pico-8 play session: mixed d-pad (fixed 12-tick cycle)

[t = 2 s] mixed d-pad (1.2s cycle ×~1): → ← ↑ ↓ + 🅾/❎ taps, ~2s
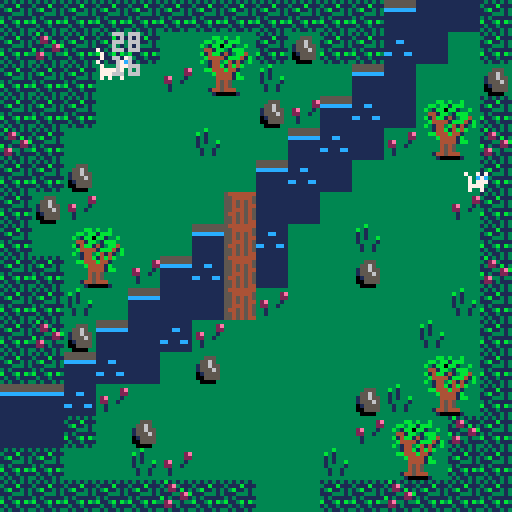
[t = 6 s] mixed d-pad (1.2s cycle ×~5): → ← ↑ ↓ + 🅾/❎ taps, ~6s
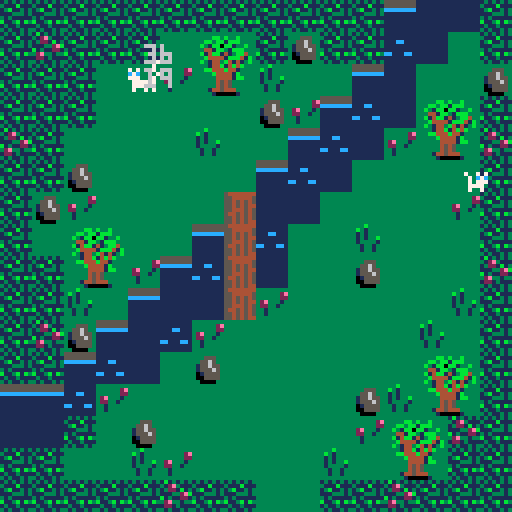
[t = 8 s] mixed d-pad (1.2s cycle ×~6): → ← ↑ ↓ + 🅾/❎ taps, ~8s
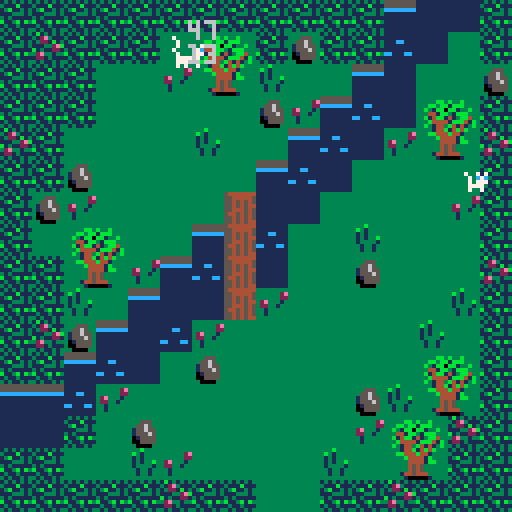

pico-8 cartridge
version 38
__lua__
--game loop
function _init()
	 map_setup()
	 make_player()
	 enemies={}
	 make_enemies()
	 kittens={}
	 make_kittens()
	 
end

function _update()
		move_player()
		update_camera()
		update_enemies()
		update_kittens()

end

function _draw()
	cls()
	draw_map()	
	draw_player()
 draw_enemies()
 draw_kittens()
	//collision(p,enemies[1])
	if collision(p, enemies[1]) then
	p.x=72
	p.y=132
	sfx(1)
	end
end
-->8
--map code
function map_setup()
	--map tile setting
	wall=0
	key=0
	anim1=3
	anim=4
	lose=6
	win=7
end

function draw_map()
	map(0,0,0,0,128,64)
end

function is_tile(tile_type,x,y)
	tile=mget(x/8,y/8)
	has_flag=fget(tile,tile_type)
	return has_flag
end

function can_move(x,y)
	return not is_tile(wall,x,y)
end

function update_camera()
	camx=flr(p.x/128)*16
	camy=flr(p.y/128)*16
	camera(camx*8,camy*8)
end
-->8
--player code

function make_player()
	p={}
	p.speed=3
	p.x=24
	p.y=16
	p.sprite=4
	p.keys=0
	p.life=1
end

function draw_player()
 if p.flip then
 				spr(p.sprite,p.x-4,p.y-4, 1, 1, true)
 else
  			spr(p.sprite,p.x-4,p.y-4)
	end
 
end

function move_player()
	newx=p.x
	newy=p.y
	
	if btn(⬅️) then
	 newx-=1
	 p.flip=true
		elseif btn(➡️) then
	 newx+=1
	 p.flip=false
		elseif btn(⬆️) then 
		newy-=1
		elseif btn(⬇️)then 
		newy+=1
		end
	
	if (can_move(newx,newy)) then
		p.x=mid(0,newx,127*8)
		p.y=mid(0,newy,63*8)
	else
		sfx(0)
	end
end
-->8
--enemies code
function make_enemies()
	new_enemy = {
		x = 40,
		y = 164,
		speed = 1,
		}
		add(enemies, new_enemy)
end


function update_enemies()
				for e in all(enemies) do
					e.x += e.speed
				if e.x >= 88 then
							e.speed = -1
							e.flip=true
				elseif e.x <= 40 then
											e.speed = 1
											e.flip=false
						end
			end
end

function draw_enemies()
		for e in all(enemies) do
	 if e.flip then
 				spr(48,e.x-4,e.y-4, 1, 1, true)
 	else
  			spr(48,e.x-4,e.y-4)
		end
	end
end


-->8
--collision

function collision(p,e)
	print(p.x, p.x, p.y-8)
	print(p.y)
	return not (p.x>e.x+8
		or p.y>e.y+8
  or e.x>p.x+8
 	or e.y>p.y+8)

	
//if collision(p,e) then
//	p.x=2
//	p.y=3
//	end
	//end
	end
-->8
--kittens
function make_kittens()
	new_kitten1={
		x=114,
		y=40,
		speed=3,
		kit=5
		}
		add(kittens, new_kitten1)
		new_kitten2={
		x=87,
		y=186,
		speed=3,
		kit=6
		}
		add(kittens, new_kitten2)
		new_kitten3={
		x=25,
		y=278,
		speed=3,
		kit=7
		}
		add(kittens, new_kitten3)
		new_kitten4={
		x=20,
		y=491,
		speed=3,
		kit=8
		}
		add(kittens, new_kitten4)
	end
	
function update_kittens()
				for k in all(kittens) do
				
					if collision(p, k) then
	 				k.x=p.x
	 				k.y=p.y
	 			
	 			end
				
			end
end

function draw_kittens()
	for k in all(kittens) do
		spr(k.kit,k.x,k.y)

	end
end
	
function move_kitten()
	
end
__gfx__
00000000333b33333333333333333333700000000000000000000000000000000000000000000000000000000000000000000000000000000000000000000000
000000003b3133333335553333333333070000000000000000000000000000000000000000000000000000000000000000000000000000000000000000000000
00700700313133333355653333333333070007070000000000000000000000000000000000000000000000000000000000000000000000000000000000000000
00077000313133b3315565533333333370000c7c0070070700600709009009090010010100000000000000000000000000000000000000000000000000000000
000770003133331331555653333333330700077700070c7c00070c7c0009059500010c1c00000000000000000000000000000000000000000000000000000000
00700700331331333015555333333333077777700007077700040777000909990001011100000000000000000000000000000000000000000000000000000000
00000000331331333005555333333333077777700007777000067460000999900001111000000000000000000000000000000000000000000000000000000000
00000000333333333300003333333333070700700007007000090070000900900001001000000000000000000000000000000000000000000000000000000000
11111111111111115444444455555555000000000000000000000000000000000000000000000000000000000000000000000000000000000000000000000000
11111111111111115544444555555555000000000000000000000000000000000000000000000000000000000000000000000000000000000000000000000000
11111111111cc11155454545cccccccc000000000000000000000000000000000000000000000000000000000000000000000000000000000000000000000000
11111111111111115545454411111111000000000000000000000000000000000000000000000000000000000000000000000000000000000000000000000000
11111111111111115544454511111111000000000000000000000000000000000000000000000000000000000000000000000000000000000000000000000000
11111111cc111cc15445454511111111000000000000000000000000000000000000000000000000000000000000000000000000000000000000000000000000
11111111111111115545454511111111000000000000000000000000000000000000000000000000000000000000000000000000000000000000000000000000
11111111111111115545454411111111000000000000000000000000000000000000000000000000000000000000000000000000000000000000000000000000
131313131b1313133333333333333333000000000000000000000000000000000000000000000000000000000000000000000000000000000000000000000000
3111b111312e311133333bb3b33b3333000000000000000000000000000000000000000000000000000000000000000000000000000000000000000000000000
13b1131313221b13333bb3bb1bbb3333000000000000000000000000000000000000000000000000000000000000000000000000000000000000000000000000
11133313111332eb33b31bb0bb133b33000000000000000000000000000000000000000000000000000000000000000000000000000000000000000000000000
31311111b1311221333441bb31bbb333000000000000000000000000000000000000000000000000000000000000000000000000000000000000000000000000
b113b1b332e3313333b14bb1413bb433000000000000000000000000000000000000000000000000000000000000000000000000000000000000000000000000
1311311112213111333b44441bbb41b3000000000000000000000000000000000000000000000000000000000000000000000000000000000000000000000000
313113133131131333b31443b41413b3000000000000000000000000000000000000000000000000000000000000000000000000000000000000000000000000
00000000333333333333144b14b4b333000000000000000000000000000000000000000000000000000000000000000000000000000000000000000000000000
000000003333332e333bb444b4413333000000000000000000000000000000000000000000000000000000000000000000000000000000000000000000000000
000007073333332233333b44441b3333000000000000000000000000000000000000000000000000000000000000000000000000000000000000000000000000
7990099932e3331333333344441bb333000000000000000000000000000000000000000000000000000000000000000000000000000000000000000000000000
79999757322331333333334545333333000000000000000000000000000000000000000000000000000000000000000000000000000000000000000000000000
00999990331333333333334545333333000000000000000000000000000000000000000000000000000000000000000000000000000000000000000000000000
00909090331333333333144544433333000000000000000000000000000000000000000000000000000000000000000000000000000000000000000000000000
00505050333333333333310000013333000000000000000000000000000000000000000000000000000000000000000000000000000000000000000000000000
00000000000000005454545400000000000000000000000000000000000000000000000000000000000000000000000000000000000000000000000000000000
00000000000000000000000000000000000000000000000000000000000000000000000000000000000000000000000000000000000000000000000000000000
00000000000000000000000000000000000000000000000000000000000000000000000000000000000000000000000000000000000000000000000000000000
00000000000000000000000000000000000000000000000000000000000000000000000000000000000000000000000000000000000000000000000000000000
00000000000000000000000000000000000000000000000000000000000000000000000000000000000000000000000000000000000000000000000000000000
00000000000000000000000000000000000000000000000000000000000000000000000000000000000000000000000000000000000000000000000000000000
00000000000000000000000000000000000000000000000000000000000000000000000000000000000000000000000000000000000000000000000000000000
00000000000000000000000000000000000000000000000000000000000000000000000000000000000000000000000000000000000000000000000000000000
00000000000000000000000000000000000000000000000000000000000000000000000000000000000000000000000000000000000000000000000000000000
00000000000000000000000000000000000000000000000000000000000000000000000000000000000000000000000000000000000000000000000000000000
00000000000000000000000000000000000000000000000000000000000000000000000000000000000000000000000000000000000000000000000000000000
00000000000000000000000000000000000000000000000000000000000000000000000000000000000000000000000000000000000000000000000000000000
00000000000000000000000000000000000000000000000000000000000000000000000000000000000000000000000000000000000000000000000000000000
00000000000000000000000000000000000000000000000000000000000000000000000000000000000000000000000000000000000000000000000000000000
00000000000000000000000000000000000000000000000000000000000000000000000000000000000000000000000000000000000000000000000000000000
00000000000000000000000000000000000000000000000000000000000000000000000000000000000000000000000000000000000000000000000000000000
00000000000000000000000000000000000000000000000000000000000000000000000000000000000000000000000000000000000000000000000000000000
00000000000000000000000000000000000000000000000000000000000000000000000000000000000000000000000000000000000000000000000000000000
00000000000000000000000000000000000000000000000000000000000000000000000000000000000000000000000000000000000000000000000000000000
00000000000000000000000000000000000000000000000000000000000000000000000000000000000000000000000000000000000000000000000000000000
00000000000000000000000000000000000000000000000000000000000000000000000000000000000000000000000000000000000000000000000000000000
00000000000000000000000000000000000000000000000000000000000000000000000000000000000000000000000000000000000000000000000000000000
00000000000000000000000000000000000000000000000000000000000000000000000000000000000000000000000000000000000000000000000000000000
00000000000000000000000000000000000000000000000000000000000000000000000000000000000000000000000000000000000000000000000000000000
00000000000000000000000000000000000000000000000000000000000000000000000000000000000000000000000000000000000000000000000000000000
00000000000000000000000000000000000000000000000000000000000000000000000000000000000000000000000000000000000000000000000000000000
00000000000000000000000000000000000000000000000000000000000000000000000000000000000000000000000000000000000000000000000000000000
00000000000000000000000000000000000000000000000000000000000000000000000000000000000000000000000000000000000000000000000000000000
00000000000000000000000000000000000000000000000000000000000000000000000000000000000000000000000000000000000000000000000000000000
00000000000000000000000000000000000000000000000000000000000000000000000000000000000000000000000000000000000000000000000000000000
00000000000000000000000000000000000000000000000000000000000000000000000000000000000000000000000000000000000000000000000000000000
00000000000000000000000000000000000000000000000000000000000000000000000000000000000000000000000000000000000000000000000000000000
02020202020202023030300202020202303030303030301030303030303030303030303030303131010101011101010101303030303030303030303030303030
30303030303030303030303030303030303030303030303030303030303030303030303030303030303030303030303030303030303030303030303030303030
02023030303030303030303030303002303030303030303030303030303030303030303030310101111111110101010130303030303030303030303030303030
30303030303030303030303030303030303030303030303030303030303030303030303030303030303030303030303030303030303030303030303030303030
02023030303030303030303030303002303030303030303030303030303030303030303131010101110101010101013030303020303030303030303030303030
30303030303030303030303030303030303030303030303030303030303030303030303030303030303030303030303030303030303030303030303030303030
02023030303030303030303030303002303030303030303030303030303030303031310101010101010101010101303030303030303030103030303030303030
30303030303030303030303030303030303030303030303030303030303030303030303030303030303030303030303030303030303030303030303030303030
02021030303030303030303030303002303010303030303030303030303031313101010101111101010101013030303030303030203030303030303030303030
30303030303030303030303030303030303030303030303030303030303030303030303030303030303030303030303030303030303030303030303030303030
02023030303030303030303030303002303030303030303030303030313101010101010101010101010102020202023030303030303030303030303030303030
30303030303030303030303030303030303030303030303030303030303030303030303030303030303030303030303030303030303030303030303030303030
02023030303030303030303030303002303030303030303030303131010101011101010101010111010202020230303030303030303030303030303030303030
30303030303030303030303030303030303030303030303030303030303030303030303030303030303030303030303030303030303030303030303030303030
02023030303030303030303030303002303030303030303131310101011101010101111101010130021202023030303030303030303030303030303030303030
30303030303030303030303030303030303030303030303030303030303030303030303030303030303030303030303030303030303030303030303030303030
02303030303030303030303030303002303030303131310101010111010101011101010101013030023002303030303030301030303030303030303030303030
30303030303030303030303030303030303030303030303030303030303030303030303030303030303030303030303030303030303030303030303030303030
02303030303030303030302121212102303031310101110101010101011101010101010130303030020230303030303030303030303030303030303030303030
30303030303030303030303030303030303030303030303030303030303030303030303030303030303030303030303030303030303030303030303030303030
02303030303030303030302121212131313101010101010101110101010101010101013030303002020202303030303030303030303030303030303030303030
30303030303030303030303030303030303030303030303030303030303030303030303030303030303030303030303030303030303030303030303030303030
02303030303030303131312121212101010101010101010101010101010101010130303030303002300230202030303030303030303030303030303030303030
30303030303030303030303030303030303030303030303030303030303030303030303030303030303030303030303030303030303030303030303030303030
02303031313131310101012121212101110101011111011101010101113030023030303030303002120220202030303030303030303030303030303030303030
30303030303030303030303030303030303030303030303030303030303030303030303030303030303030303030303030303030303030303030303030303030
31313101110101010101010121212121010101010111111101011130303030023030303030303002022020203030303030301030303030303030203030303030
30303030303030303030303030303030303030303030303030303030303030303030303030303030303030303030303030303030303030303030303030303030
11010101010101010101110121212121010101010101010101303030303030023030303030300202020220203030303030303030303030303020303030303030
30303030303030303030303030303030303030303030303030303030303030303030303030303030303030303030303030303030303030303030303030303030
01010101010111010101010121212121010101010101013030303030303030023030303030103002300230303030303030303030203030303030303030303030
30303030303030303030303030303030303030303030303030303030303030303030303030303030303030303030303030303030303030303030303030303030
01010101110101010101010121212121010101010130303030303030303030020230303030303002021202303030303030303030303030303030103030303030
30303030303030303030303030303030303030303030303030303030303030303030303030303030303030303030303030303030303030303030303030303030
01010101010101010111010101212121210101303030303030303030103030020230303030303030303030303030303002303030303030303030303030303030
30303030303030303030303030303030303030303030303030303030303030303030303030303030303030303030303030303030303030303030303030303030
01011111010111010101010101212121213030303030303030303030303030020202303030303030303030303030303002303030303030303030303030303030
30303030303030303030303030303030303030303030303030303030303030303030303030303030303030303030303030303030303030303030303030303030
01010101010101010130303030212121213030303030303030020202020230020202303030303030020230303030301002303030303030303030303030303030
30303030303030303030303030303030303030303030303030303030303030303030303030303030303030303030303030303030303030303030303030303030
01010230303030303030303030303002023030303030303030020202021230020202303030300202020230303030303002303030303030303010303030303030
30303030303030303030303030303030303030303030303030303030303030303030303030303030303030303030303030303030303030303030303030303030
02020202303030303030303030303002023030303030301030021202200202020202303030303030023030303030303002303030303030303030303030303030
30303030303030303030303030303030303030303030303030303030303030303030303030303030303030303030303030303030303030303030303030303030
02302002020230303030303030303002023030303030303030023030302030020230303030302030303030303030303002303030103030303030303030303030
30303030303030303030303030303030303030303030303030303030303030303030303030303030303030303030303030303030303030303030303030303030
02122020200230303030303030303002023030303030300202023020202030020230303030303030203020303030303002303030303030303030303030303030
30303030303030303030303030303030303030303030303030303030303030303030303030303030303030303030303030303030303030303030303030303030
02020220200202303030303030303030303030303030303030020230203030303030303030303030303030303030303030303030303030203030303030303030
30303030303030303030303030303030303030303030303030303030303030303030303030303030303030303030303030303030303030303030303030303030
02023002020202303030303030303030303030303030303030103030303030303030303030303030302030303030103030303030303030202020303030303030
30303030303030303030303030303030303030303030303030303030303030303030303030303030303030303030303030303030303030303030303030303030
02020202020230303030303030303002023030303030303030303030303030020230303030303030303030303030303002303030301030302020203010303030
30303030303030303030303030303030303030303030303030303030303030303030303030303030303030303030303030303030303030303030303030303030
02123012020230121030303030303002023030301030303030303030303030020230303030303030303030303030303002303030303002020220203030303030
30303030303030303030303030303030303030303030303030303030303030303030303030303030303030303030303030303030303030303030303030303030
02020202020202302030303030303002023030303030303030303030300202020230303030303030303030303030303002303030303030020202020230303030
30303030303030303030303030303030303030303030303030303030303030303030303030303030303030303030303030303030303030303030303030303030
02023002020202303030303030303002023030303030303030303030300202020230303030103030303030303030303002303030303030303030303030303030
30303030303030303030303030303030303030303030303030303030303030303030303030303030303030303030303030303030303030303030303030303030
02303030303030303030303030303002023002023030020230303030303030020230303030303030303030303030303002303030303030303030303030303030
30303030303030303030303030303030303030303030303030303030303030303030303030303030303030303030303030303030303030303030303030303030
02020202020202020202020202020202020202020202020202020202020202020202020202020202020202020202020202303030303030303030303030303030
30303030303030303030303030303030303030303030303030303030303030303030303030303030303030303030303030303030303030303030303030303030
__gff__
0000ff00010101010100000000000000ffff00ffff00000000000000000000000101ffff0000000000000000000000000000ffff00000000000000000000000000000000000000000000000000000000000000000000000000000000000000000000000000000000000000000000000000000000000000000000000000000000
0000000000000000000000000000000000000000000000000000000000000000000000000000000000000000000000000000000000000000000000000000000000000000000000000000000000000000000000000000000000000000000000000000000000000000000000000000000000000000000000000000000000000000
__map__
2020202020202020202020201310102020030303030303030303030303030303030303030303030303030303030303030303030303030303030303030303030303101010101010101010030303030303030303030303030303030303030303030303030303030303030303030303030303030303030303030303030303030303
2021202020032223200220201110032003030303030303030303030303030301030303030303030303030303030303030303030303030303030303030303030303101010111010111003030303030303030303030303030303030303030303030303030303030303030303030303030303030303030303030303030303030303
2020200303313233010303131003030203030303030303030303030303030303030303030303030303030303030303200303030303030303030303030301030313101010111010101003030303030303030303030303030303030303030303030303030303030303030303030303030303030303030303030303030303030303
2020200303030303023113111022232003030303030303030303030303030303030303030303010303030320202020200303030303030303010303030303030310101111111110100303030303030303030303030303030303030303030303030303030303030303030303030303030303030303030303030303030303030303
2120030303030103031311103132332103030303030103030303032002030303030303030303030303032020202020202020030303030303030303030303031310101110101010100303030303030303030303030303030303030303030303030303030303030303030303030303030303030303030303030303030303030303
2020020303030303131110030303032003010303030303030303202002020203030303030303030303032020212020202020030303030303030303030303131011101010101110030303030303030303030303030303030303030303030303030303030303030303030303030303030303030303030303030303030303030303
2002310303030312101003030303312003020303030303030303200303020203030303030303030303202021200202212020200303030303030303030313101010100310111010030303030303030303030303030303030303030303030303030303030303030303030303030303030303030303030303030303030303030303
2003222303031312110303010303032003030303030303030103030303030303030303030303030303202002020202202021200303030303030301031310111110100303111011030303030303030303030303030303030303030303030303030303030303030303030303030303030303030303030303030303030303030303
2020323331131112100303020303032103030303032003030303030303030301030303030103030303202021020202212120030303030303030303031010101010030303101110030303030303030303030303030303030303030303030303030303030303030303030303030303030303030303030303030303030303030303
2020010313101012310303030303012003030303030321030303030303030303030303030303030303202020202020210303030303010303030303131011101110030303111011030303030303030303030303030303030303030303030303030303030303030303030303030303030303030303030303030303030303030303
2021021310113103030303030301032003030303030303030303030303030303030303030303030320202020212003202103030303030303030303101010101003030303101110030303030303030303030303030303030303030303030303030303030303030303030303030303030303030303030303030303030303030303
2020131110030203030303030322232020030303030303030303030301030303030303030303030303030320200303202120030303030303030313111110110303030303101110030303030303030303030303030303030303030303030303030303030303030303030303030303030303030303030303030303030303030303
1313113103030303030303020132332020030303030303030303030303030303030303032003030303030303030303030321030303030303030310101010100303030303101010030303030303030303030303030303030303030303030303030303030303030303030303030303030303030303030303030303030303030303
1010200302030303030303312223212003030303030303030303030303030303030303030303030303030303030303030303030303030303031310111010030303030303111011030303030303030303030303030303030303030303030303030303030303030303030303030303030303030303030303030303030303030303
2020030301310303030301033233202003030303020303030303030303030303030303030103030303030303030303030303030303200303131011101003030303030303101110030303030303030303030303030303030303030303030303030303030303030303030303030303030303030303030303030303030303030303
2020202020212020030320202120202003010303030103020303030303030303030303030303030303030303030303030303030303200313101010100303030303030313101003030303030303030303030303030303030303030303030303030303030303030303030303030303030303030303030303030303030303030303
2021202020202020030320202120202003030303030320200303030301030303030303032120030303030303030301030303030320200310111110100303030303031311111003030303030303030303030303030303030303030303030303030303030303030303030303030303030303030303030303030303030303030303
2021202101222303030322230320212003030303030320030303030303030303030103032020030303030303030303030303032020031310101110030303031313131010110303030303030303030303030303030303030303030303030303030303030303030303030303030303030303030303030303030303030303030303
2020210103323303030132330103202003030303030203030303030303030303030303030303030303030303030303030303032103131010101003030303131011101110100303030303030303030303030303030303030303030303030303030303030303030303030303030303030303030303030303030303030303030303
2020012223030303030303032223032003030303030303030303030303030303030303030303010303030303030303030303202013111011101003030313101111111010030303030303030303030303030303030303030303030303030303030303030303030303030303030303030303030303030303030303030303030303
2022233233010331030303013233212003030303030303030303030303030303030303030303030303030303030303032020032010101010100303031310101010101003030303030303030303030303030303030303030303030303030303030303030303030303030303030303030303030303030303030303030303030303
2132330131030303030301030331032003030103030303030303030303030303030303030303020202030303030303202021200310111010030303131110111003030303030303030303030303030303030303030303030303030303030303030303030303030303030303030303030303030303030303030303030303030303
2001011313310303030303030303012003030303030303030303030303030303030303030303020202200303030303202020031310101110030313101010100303030303030303030303030303030303030303030303030303030303030303030303030303030303030303030303030303030303030303030303030303030303
2022231110030103033103032223032003030303030301030303030320010303030303030303020220200303030320202013131011101010131310101003030303030303030303030303030303030303030303030303030303030303030303030303030303030303030303030303030303030303030303030303030303030303
2032330122230303030122233233032003030303030303030303030303030303030301030302022020030303032021031310101011101010101010100303030303030303030303030303030303030303030303030303030303030303030303030303030303030303030303030303030303030303030303030303030303030303
2001222332333103030332330322232103030303030303030303030303030303030303030320202020030303032003131011101010101011101010030303030303030303030303030303030303030303030303030303030303030303030303030303030303030303030303030303030303030303030303030303030303030303
2020323331030303030303131332332003030303030303030303030303030303030303030303200303030303202013101010101110101010100303030303030303030303030303030303030303030303030303030303030303030303030303030303030303030303030303030303030303030303030303030303030303030303
2121010322230103030313111013202003030303010303030303030303030303030303030303030303030320201310101011101010101010030303030303030303030303030303030303030303030303030303030303030303030303030303030303030303030303030303030303030303030303030303030303030303030303
2120200132330303030310101110202003030303030303030103030303030303030303030303030303212020131011101010111010100303030303030303030303030303030303030303030303030303030303030303030303030303030303030303030303030303030303030303030303030303030303030303030303030303
2021202020012223310311111010212003032003030303030303030303030301030303030303030320200313111111101010101010030303030303030303030303030303030303030303030303030303030303030303030303030303030303030303030303030303030303030303030303030303030303030303030303030303
2020202120013233030320312101032003030303030303030303030302030320030303030303030303131310101011101010101003030303030303030303030303030303030303030303030303030303030303030303030303030303030303030303030303030303030303030303030303030303030303030303030303030303
2020202020202020030303202020202003030303030303030303030303030303030303030303030313101110101110111010030303030303030303030303030303030303030303030303030303030303030303030303030303030303030303030303030303030303030303030303030303030303030303030303030303030303
